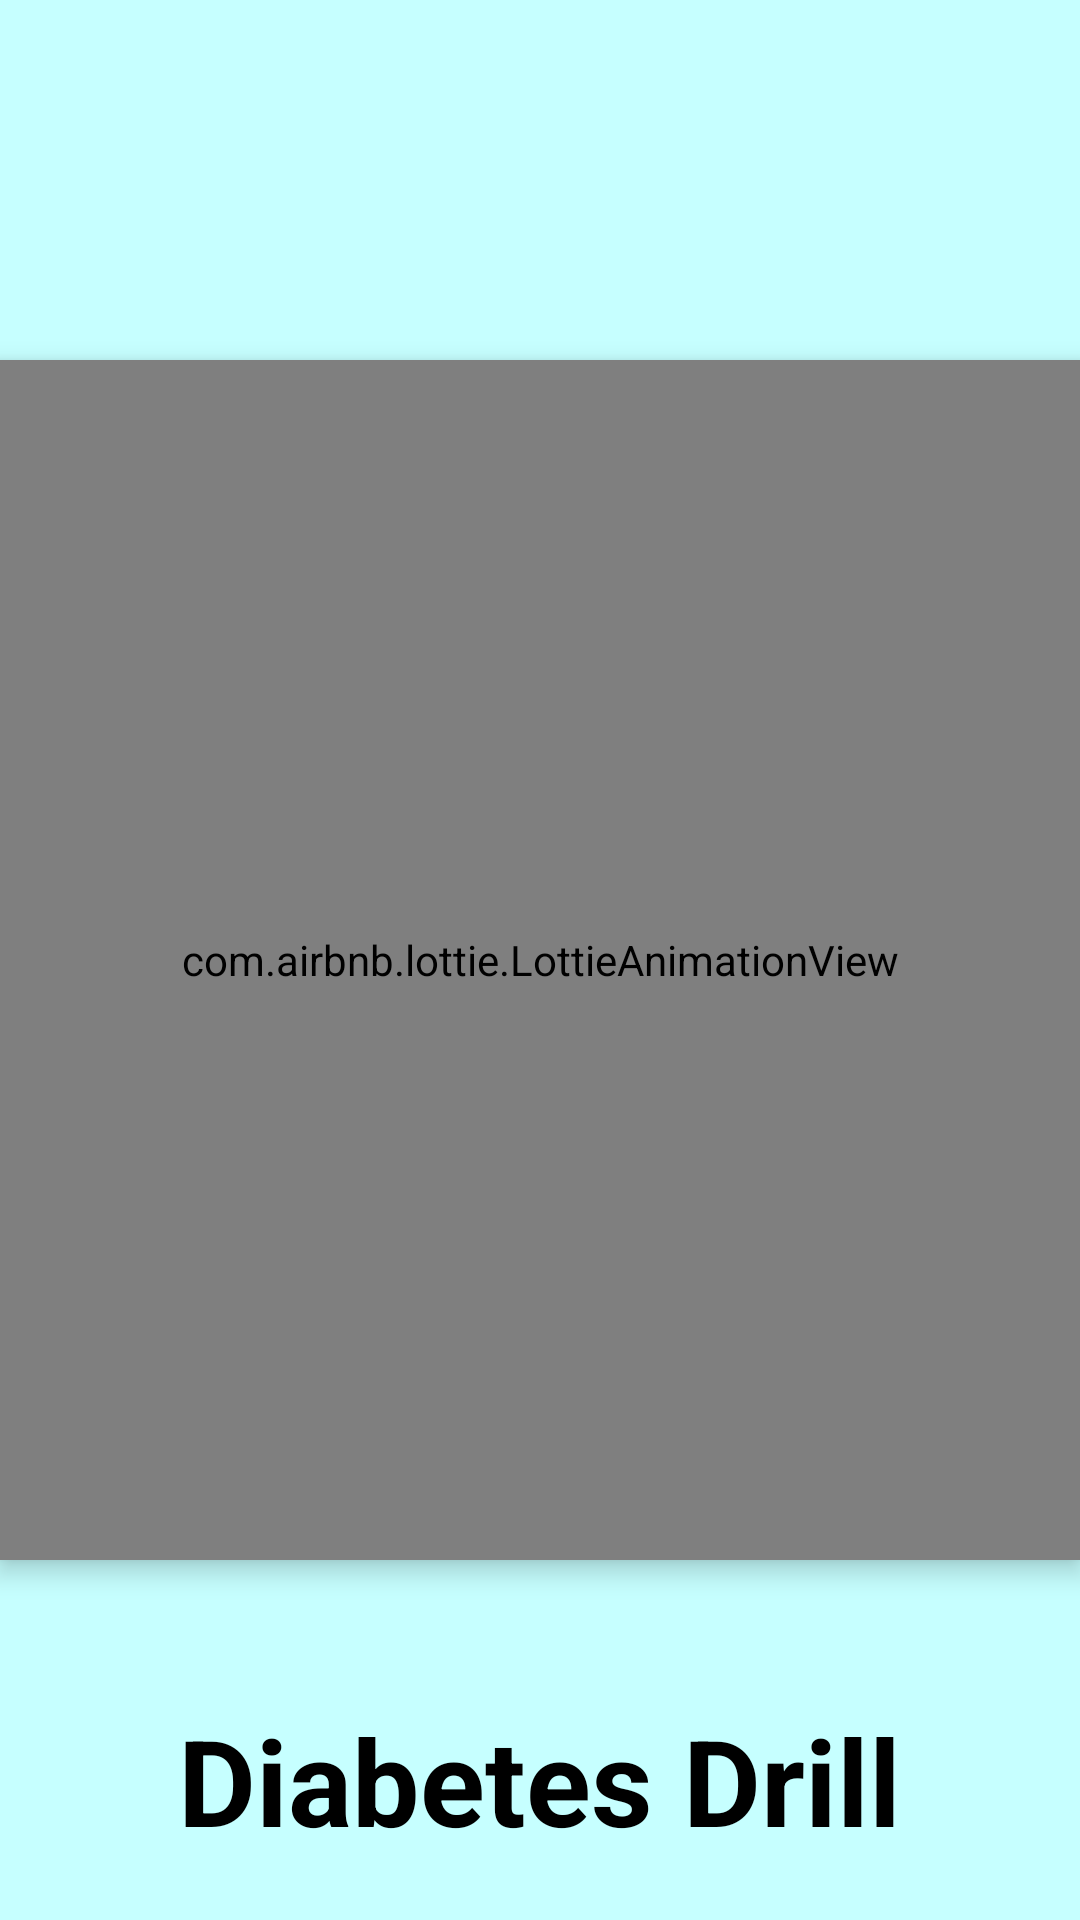

The Android layout XML behind this screen, and the referenced resources:
<!-- AndroidManifest.xml: application theme Theme.DiabetesDrill -->
<!-- res/layout/activity_splash_screen.xml -->
<?xml version="1.0" encoding="utf-8"?>
<RelativeLayout xmlns:android="http://schemas.android.com/apk/res/android"
    xmlns:app="http://schemas.android.com/apk/res-auto"
    xmlns:tools="http://schemas.android.com/tools"
    android:layout_width="match_parent"
    android:layout_height="match_parent"
    android:background="#c6ffff"
    tools:context=".SplashScreen">
    <TextView
        android:id="@+id/appname"
        android:layout_width="wrap_content"
        android:layout_height="wrap_content"
        android:textColor="#000000"
        android:text="Diabetes Drill"
        android:textSize="40dp"
        android:textStyle="bold"
        android:layout_alignParentBottom="true"
        android:layout_centerHorizontal="true"
        android:layout_margin="20dp"/>
    <com.airbnb.lottie.LottieAnimationView
        android:layout_width="400dp"
        android:layout_height="400dp"
        android:layout_centerInParent="true"
        app:lottie_autoPlay="true"
        android:id="@+id/lottie"
        android:elevation="5dp"
        app:lottie_rawRes="@raw/doctorapp"

        />




</RelativeLayout>
<!-- resources referenced by this layout -->
<resources>
  <style name="Theme.DiabetesDrill" parent="Theme.MaterialComponents.DayNight.NoActionBar">
          
          <item name="colorPrimary">@color/purple_500</item>
          <item name="colorPrimaryVariant">@color/purple_700</item>
          <item name="colorOnPrimary">@color/white</item>
          
          <item name="colorSecondary">@color/teal_200</item>
          <item name="colorSecondaryVariant">@color/teal_700</item>
          <item name="colorOnSecondary">@color/black</item>
          
          <item name="android:statusBarColor" tools:targetApi="l">?attr/colorSecondary</item>
          
      </style>
  <!-- not gathered from this repository: default colours our renderer supplied (Android Studio template values) -->
  <color name="purple_500">#FF6200EE</color>
  <color name="purple_700">#FF3700B3</color>
  <color name="teal_200">#FF03DAC5</color>
  <color name="teal_700">#FF018786</color>
  <color name="black">#FF000000</color>
  <color name="white">#FFFFFFFF</color>
</resources>
